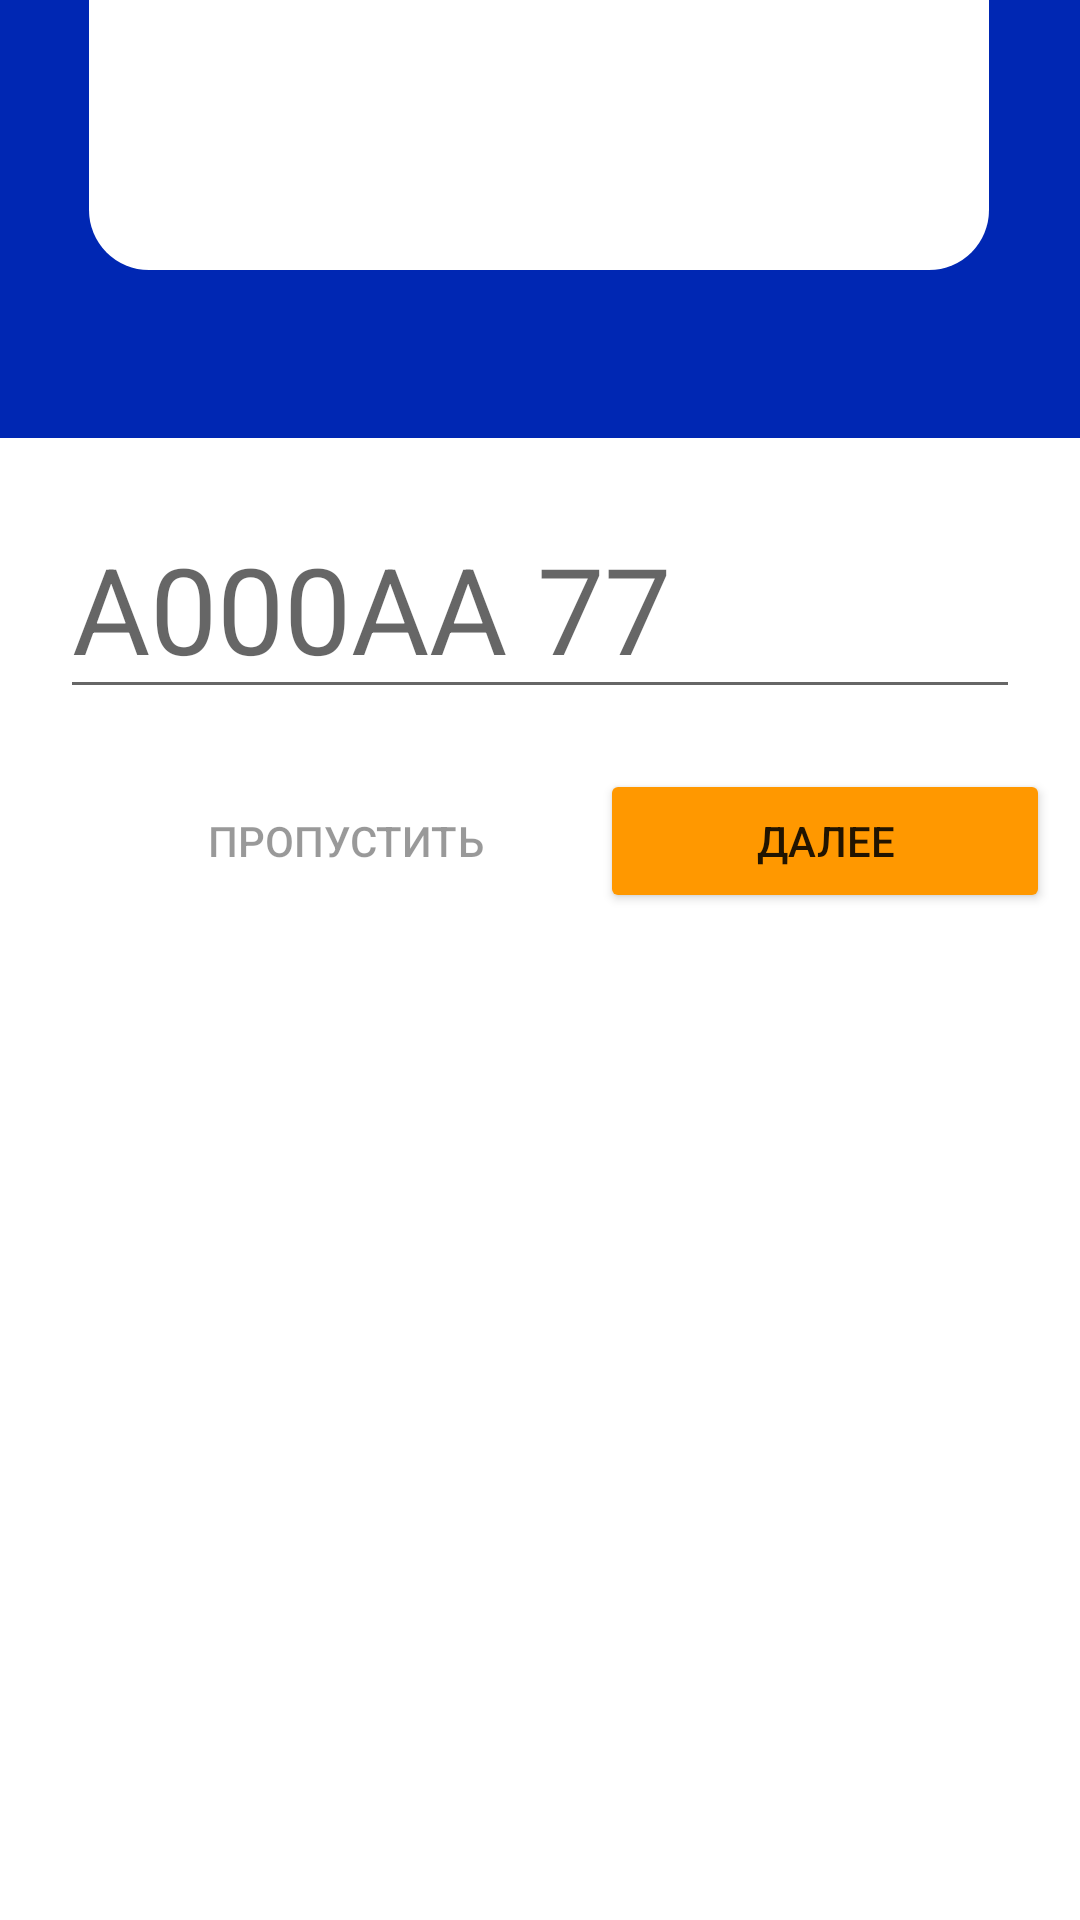

Reconstruct the res/layout file that produces this screen, plus the resources it refers to.
<!-- AndroidManifest.xml: application theme Theme.TTBipRu -->
<!-- res/layout/wizard_activity.xml -->
<?xml version="1.0" encoding="utf-8"?>
<LinearLayout xmlns:android="http://schemas.android.com/apk/res/android"
    xmlns:app="http://schemas.android.com/apk/res-auto"
    android:layout_width="match_parent"
    android:layout_height="match_parent"
    android:orientation="vertical" >

    <com.google.android.material.appbar.AppBarLayout
        android:id="@+id/appBarLayout"
        android:layout_width="match_parent"
        android:layout_height="wrap_content"
        app:layout_constraintEnd_toEndOf="parent"
        app:layout_constraintStart_toStartOf="parent"
        app:layout_constraintTop_toTopOf="parent">

        <androidx.constraintlayout.widget.ConstraintLayout
            android:layout_width="match_parent"
            android:layout_height="wrap_content" >

            <LinearLayout
                android:layout_width="wrap_content"
                android:layout_height="wrap_content"
                android:background="@drawable/number_licence_background"
                app:layout_constraintBottom_toBottomOf="parent"
                app:layout_constraintEnd_toEndOf="parent"
                app:layout_constraintHorizontal_bias="0.497"
                app:layout_constraintStart_toStartOf="parent"
                app:layout_constraintTop_toTopOf="parent" >

                <ImageView
                    android:layout_width="300dp"
                    android:layout_height="60dp"
                    android:src="@drawable/number_licence_plate_ru"
                    android:layout_marginTop="20dp"
                    android:layout_marginBottom="10dp"/>

            </LinearLayout>

        </androidx.constraintlayout.widget.ConstraintLayout>

        <androidx.appcompat.widget.Toolbar
            android:id="@+id/toolbar_wizard"
            app:titleMarginEnd="50dp"
            style="@style/Toolbar" >

            <TextView
                android:id="@+id/text_view_wizard_toolbar_title"
                android:layout_width="match_parent"
                android:layout_height="match_parent"
                android:layout_marginTop="10dp"
                android:layout_marginRight="40dp"
                android:layout_marginEnd="40dp"
                android:layout_marginBottom="10dp"
                android:textAppearance="@style/Base.TextAppearance.AppCompat.Title" />

        </androidx.appcompat.widget.Toolbar>

    </com.google.android.material.appbar.AppBarLayout>

    <EditText
        android:id="@+id/edit_text_text_person_name"
        android:layout_width="match_parent"
        android:layout_height="wrap_content"
        android:layout_marginTop="20dp"
        android:layout_marginLeft="20dp"
        android:layout_marginStart="20dp"
        android:layout_marginRight="20dp"
        android:layout_marginEnd="20dp"
        android:textSize="40sp"
        android:ems="10"
        android:inputType="text"
        android:layout_gravity="center"
        android:hint="A000AA 77" />

    <LinearLayout
        android:layout_width="match_parent"
        android:layout_height="wrap_content"
        android:orientation="horizontal"
        android:layout_marginTop="20dp"
        android:gravity="right">

        <Button
            android:id="@+id/button_wizard_skip"
            android:layout_width="150dp"
            android:layout_height="wrap_content"
            android:text="Пропустить"
            android:textColor="@color/black_alpha_4"
            android:background="@android:color/transparent"
            android:layout_marginRight="10dp"
            android:layout_marginEnd="10dp" />

        <Button
            android:id="@+id/button_wizard_next"
            android:layout_width="150dp"
            android:layout_height="wrap_content"
            android:text="Далее"
            android:backgroundTint="@color/orange"
            android:layout_marginRight="10dp"
            android:layout_marginEnd="10dp" />

    </LinearLayout>

</LinearLayout>
<!-- resources referenced by this layout -->
<resources>
  <color name="black_alpha_4">#66000000</color>
  <color name="orange">#FF9800</color>
  <!-- drawable number_licence_background (drawable) -->
  <?xml version="1.0" encoding="utf-8"?>
  <shape
      xmlns:android="http://schemas.android.com/apk/res/android"
      android:shape="rectangle">
      <solid android:color="@color/white" />
      <corners
          android:bottomLeftRadius="20dp"
          android:bottomRightRadius="20dp"/>
  
  </shape>
  <style name="Toolbar">
          <item name="android:layout_width">match_parent</item>
          <item name="android:layout_height">wrap_content</item>
          <item name="theme">@style/ThemeOverlay.AppCompat.Dark.ActionBar</item>
      </style>
  <style name="Theme.TTBipRu" parent="Theme.MaterialComponents.DayNight.NoActionBar">
          
          <item name="colorPrimary">@color/purple_700</item>
          <item name="colorPrimaryVariant">@color/purple_700</item>
          <item name="colorOnPrimary">@color/white</item>
          
          <item name="colorSecondary">@color/teal_200</item>
          <item name="colorSecondaryVariant">@color/teal_700</item>
          <item name="colorOnSecondary">@color/black</item>
          
          <item name="android:statusBarColor" tools:targetApi="l">?attr/colorPrimaryVariant</item>
          
      </style>
  <color name="white">#FFFFFFFF</color>
  <color name="purple_700">#0027B3</color>
  <color name="teal_200">#FF03DAC5</color>
  <color name="teal_700">#FF018786</color>
  <color name="black">#FF000000</color>
</resources>
